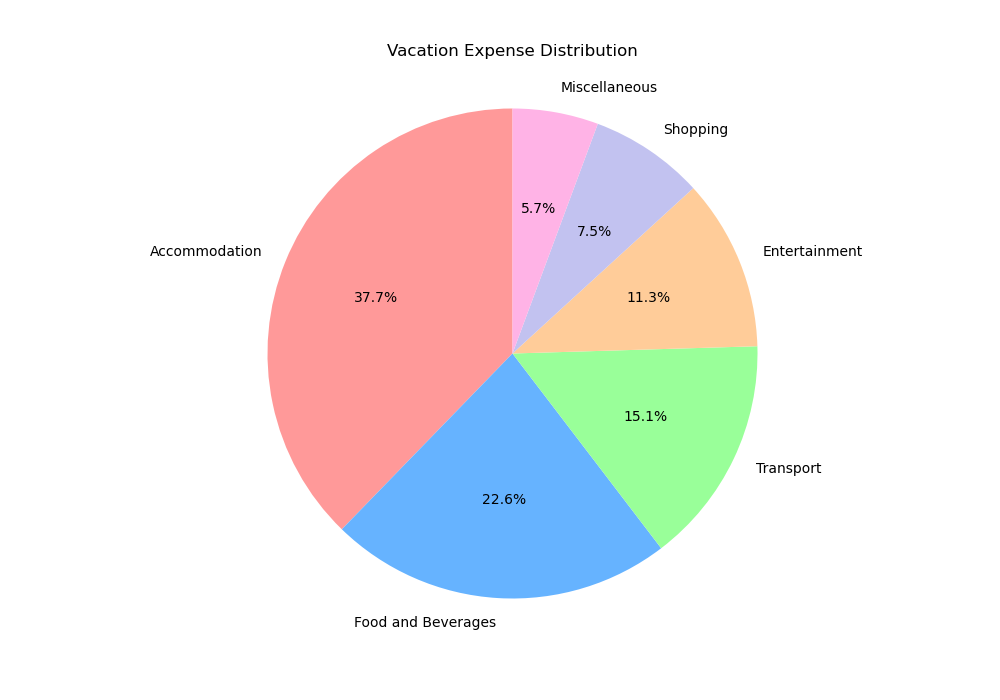

The file beside this chart, header and first rows:
Expense Type, Amount
Accommodation, 500
Food and Beverages, 300
Transport, 200
Entertainment, 150
Shopping, 100
Miscellaneous, 75
